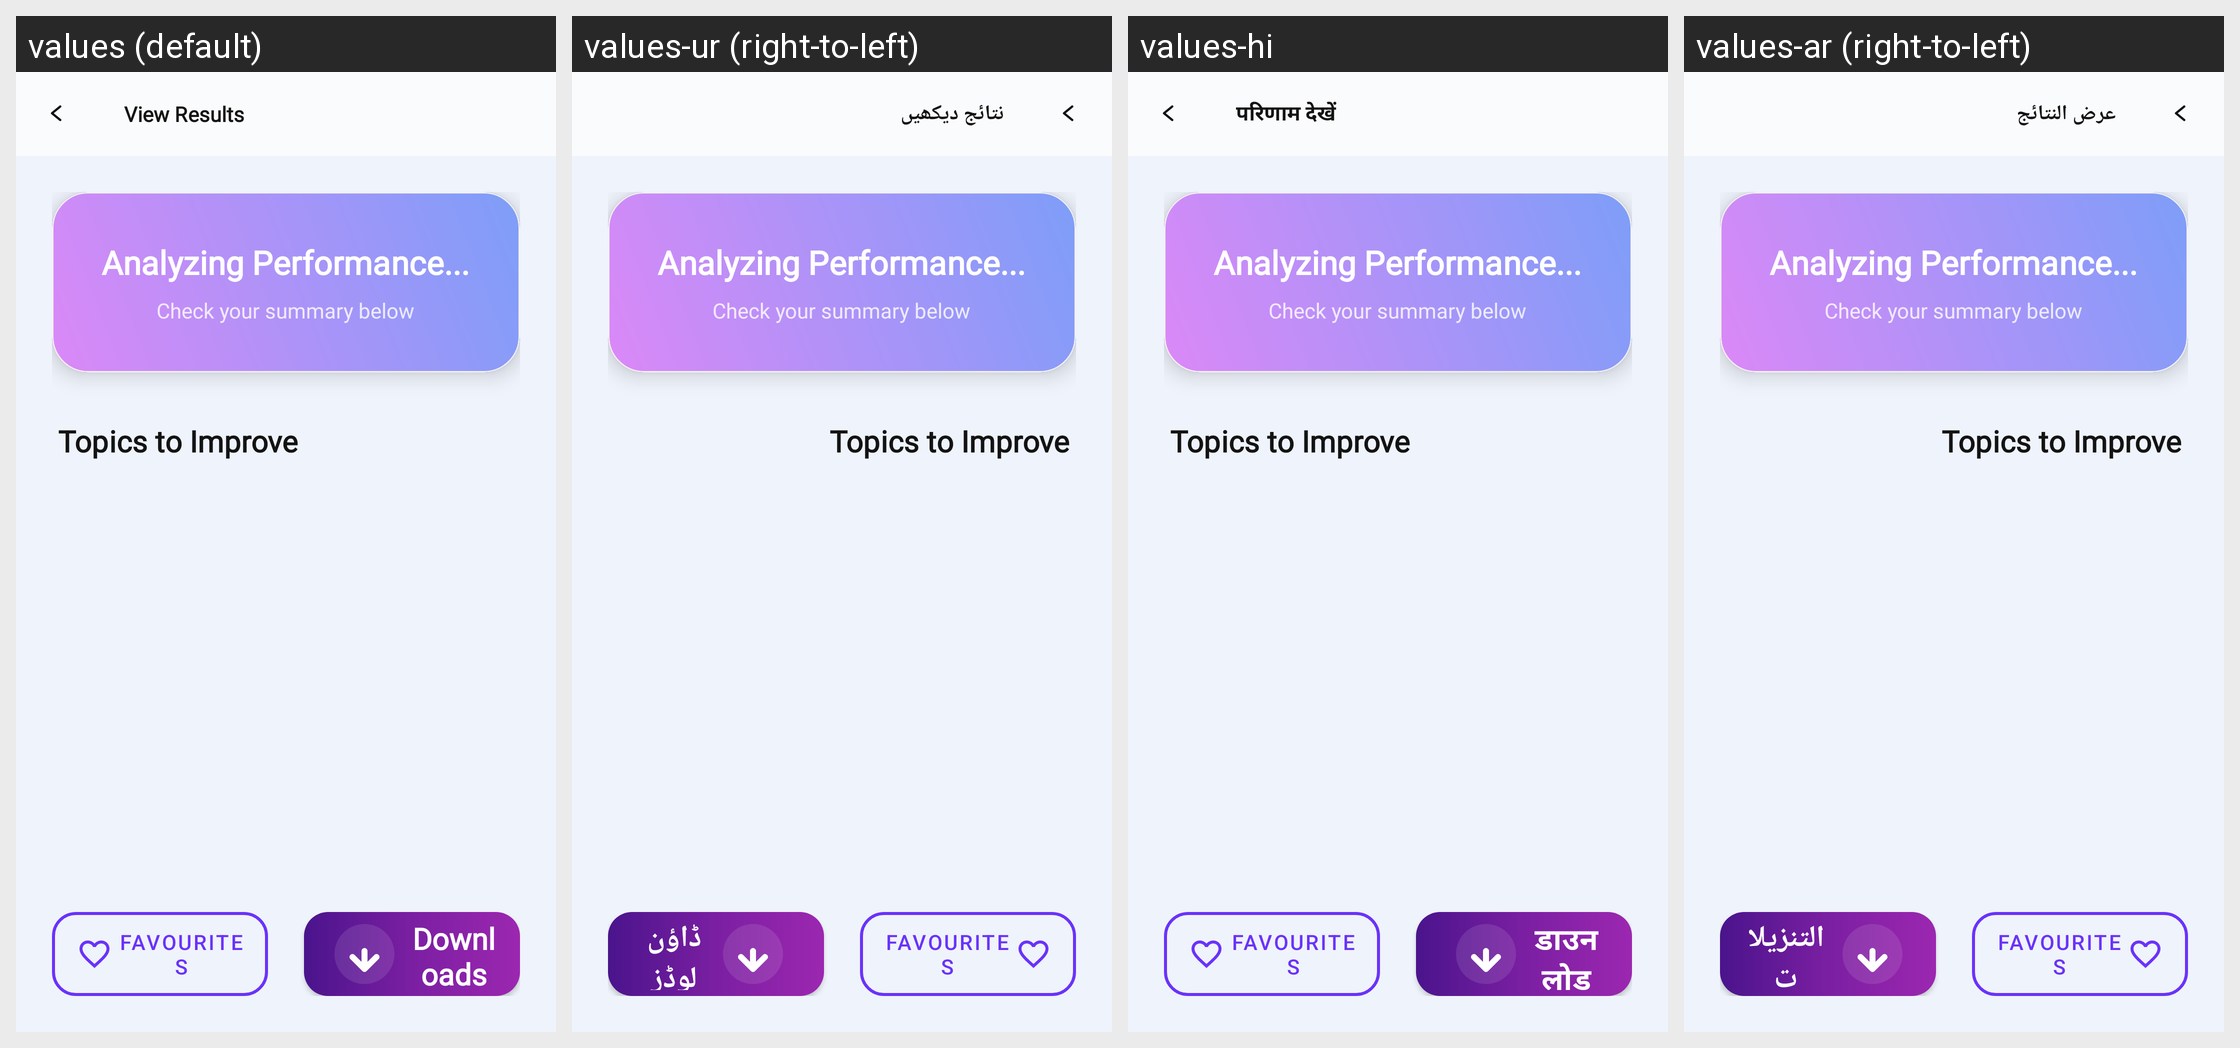

Strings drawn on this Android screen and how each of the app's shown locales translates them:
Android screen res/layout/activity_recommendations.xml rendered under 4 locales, left to right: values (default), values-ur (right-to-left), values-hi, values-ar (right-to-left). Device: Nexus 5 (rendered at 1080×1920; each locale shown at half size, 540×960, under a caption strip naming it); theme Theme.Learnify.
Other locales in the repository, not shown: values-es.
Strings drawn on this screen, with the default value and each locale's value (text and hints the layout hard-codes, and strings that could not be matched under every locale, appear in the picture but are not listed):

view_results
  values: View Results
  values-ur: نتائج دیکھیں
  values-hi: परिणाम देखें
  values-ar: عرض النتائج

topics_to_improve
  values: Topics to Improve
  values-ur: Topics to Improve  [not translated; the default value is used]
  values-hi: Topics to Improve  [not translated; the default value is used]
  values-ar: Topics to Improve  [not translated; the default value is used]

favourites
  values: Favourites
  values-ur: Favourites  [not translated; the default value is used]
  values-hi: Favourites  [not translated; the default value is used]
  values-ar: Favourites  [not translated; the default value is used]

nav_downloads
  values: Downloads
  values-ur: ڈاؤن لوڈز
  values-hi: डाउनलोड
  values-ar: التنزيلات
